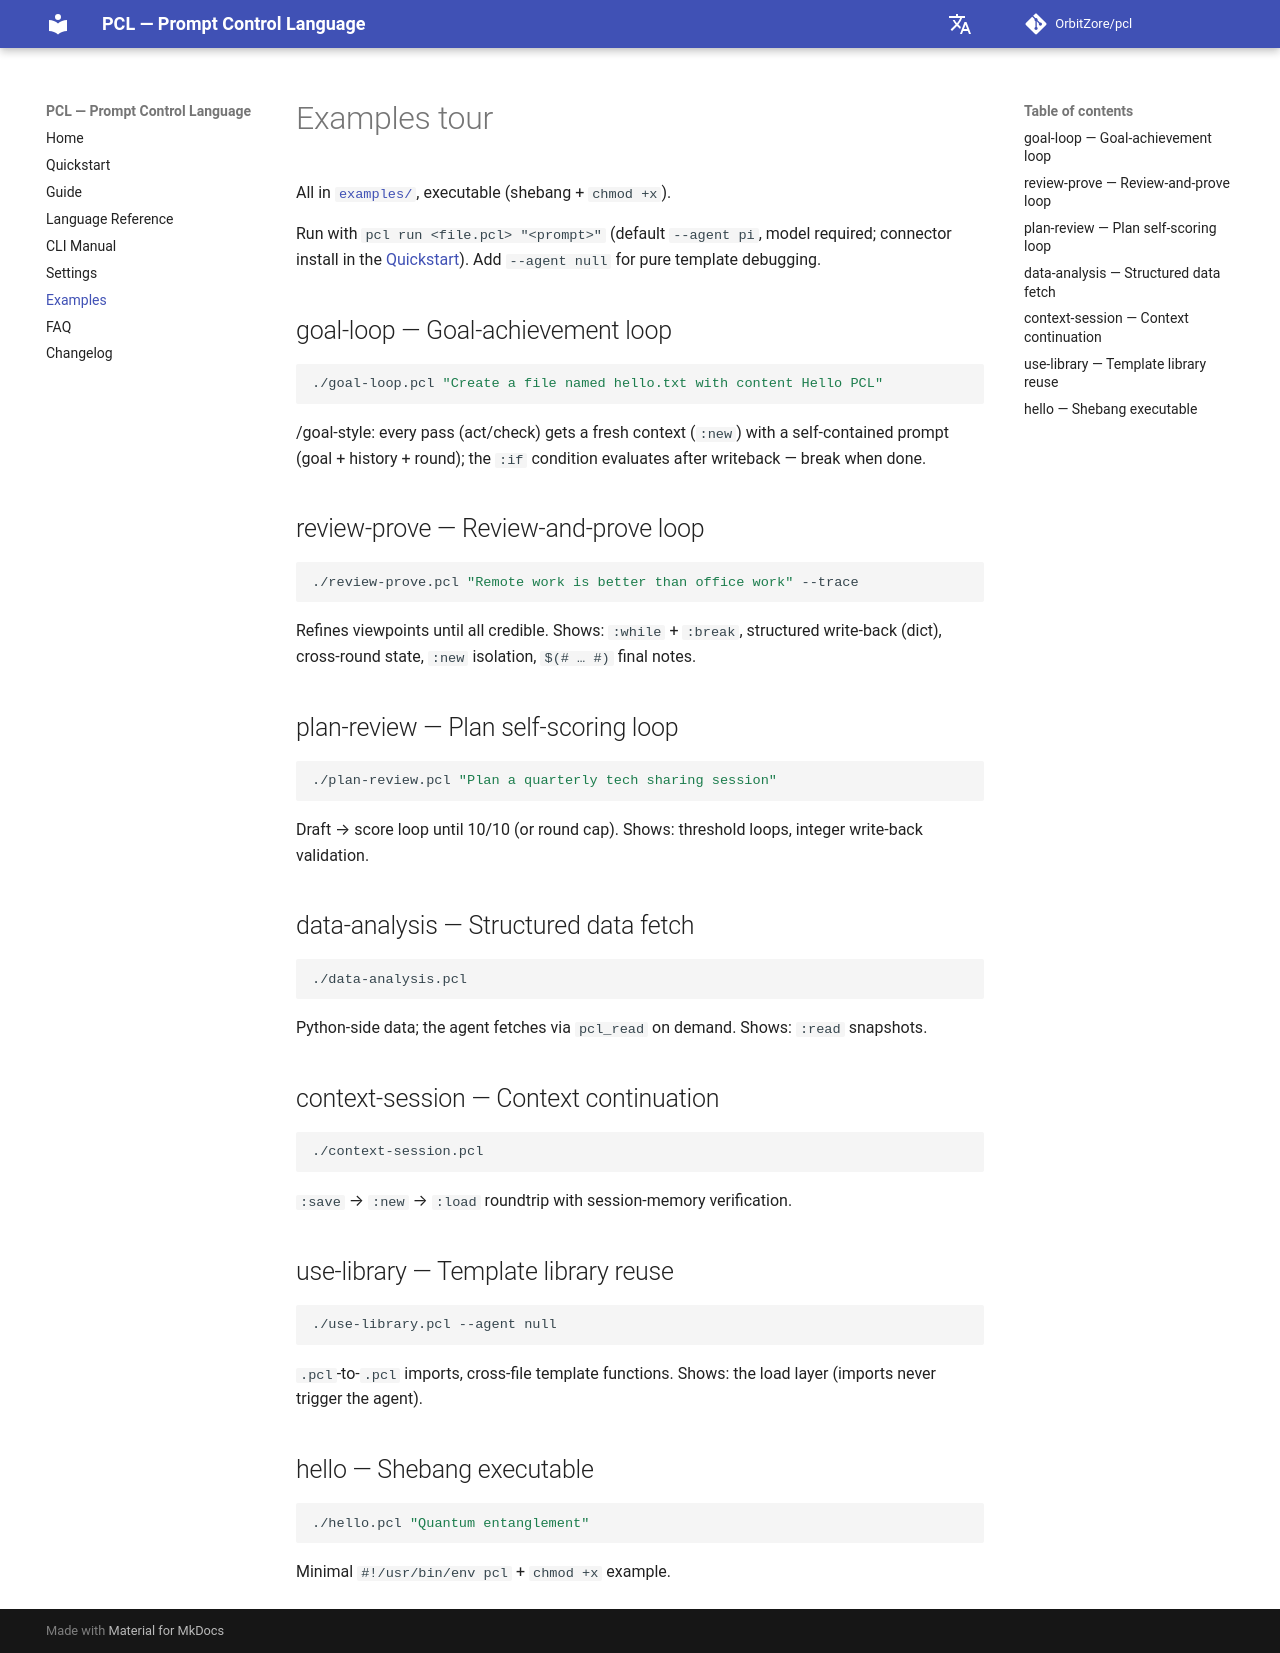

repository: OrbitZore/pcl · page: examples/index.html · generator: mkdocs

# Examples tour

All in [`examples/`](https://github.com/OrbitZore/pcl/tree/main/examples),
executable (shebang + `chmod +x`).

Run with `pcl run <file.pcl> "<prompt>"` (default `--agent pi`, model
required; connector install in the [Quickstart](quickstart.md)). Add
`--agent null` for pure template debugging.

## goal-loop — Goal-achievement loop

```bash
./goal-loop.pcl "Create a file named hello.txt with content Hello PCL"
```

/goal-style: every pass (act/check) gets a fresh context (`:new`) with
a self-contained prompt (goal + history + round); the `:if` condition
evaluates after writeback — break when done.

## review-prove — Review-and-prove loop

```bash
./review-prove.pcl "Remote work is better than office work" --trace
```

Refines viewpoints until all credible. Shows: `:while` + `:break`,
structured write-back (dict), cross-round state, `:new` isolation,
`$(# … #)` final notes.

## plan-review — Plan self-scoring loop

```bash
./plan-review.pcl "Plan a quarterly tech sharing session"
```

Draft → score loop until 10/10 (or round cap). Shows: threshold
loops, integer write-back validation.

## data-analysis — Structured data fetch

```bash
./data-analysis.pcl
```

Python-side data; the agent fetches via `pcl_read` on demand. Shows:
`:read` snapshots.

## context-session — Context continuation

```bash
./context-session.pcl
```

`:save` → `:new` → `:load` roundtrip with session-memory verification.

## use-library — Template library reuse

```bash
./use-library.pcl --agent null
```

`.pcl`-to-`.pcl` imports, cross-file template functions. Shows: the
load layer (imports never trigger the agent).

## hello — Shebang executable

```bash
./hello.pcl "Quantum entanglement"
```

Minimal `#!/usr/bin/env pcl` + `chmod +x` example.
